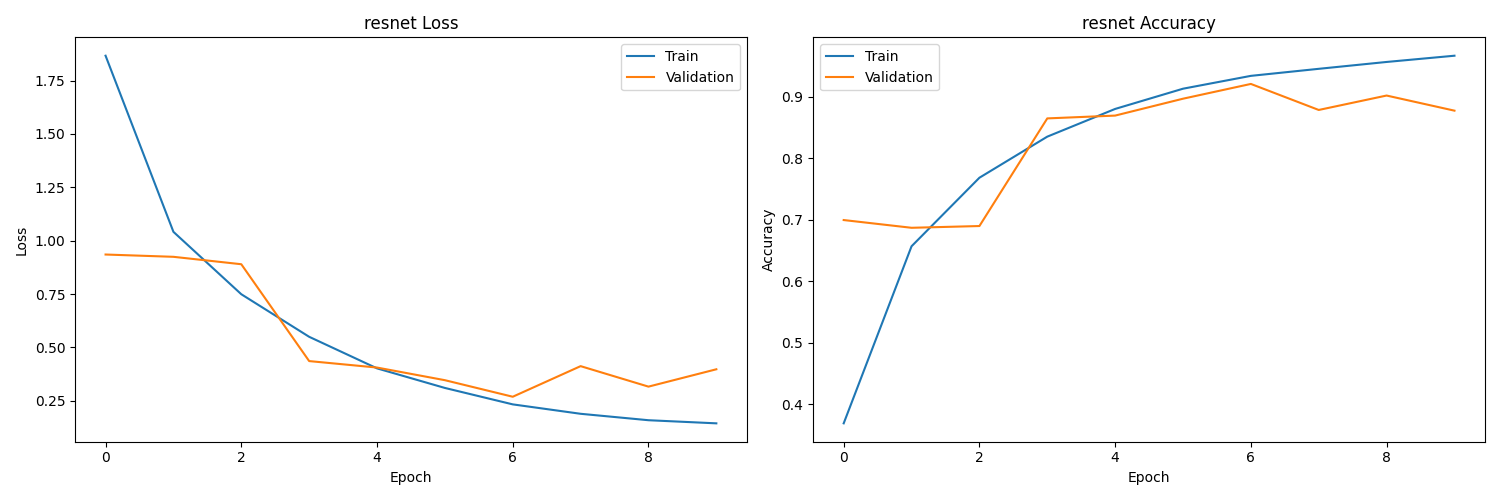

The file beside this chart, header and first rows:
epoch, train_loss, val_loss, train_acc, val_acc
0, 1.867, 0.9351, 0.3686, 0.6995
1, 1.041, 0.9243, 0.6568, 0.6869
2, 0.749, 0.8896, 0.7684, 0.6898
3, 0.5494, 0.4356, 0.8352, 0.8649
4, 0.4015, 0.4053, 0.8803, 0.8695
5, 0.3097, 0.3461, 0.9132, 0.897
6, 0.2327, 0.2685, 0.9341, 0.921
7, 0.1885, 0.4119, 0.9456, 0.8786
8, 0.1584, 0.3159, 0.9568, 0.9021
9, 0.1438, 0.3972, 0.9669, 0.8775
